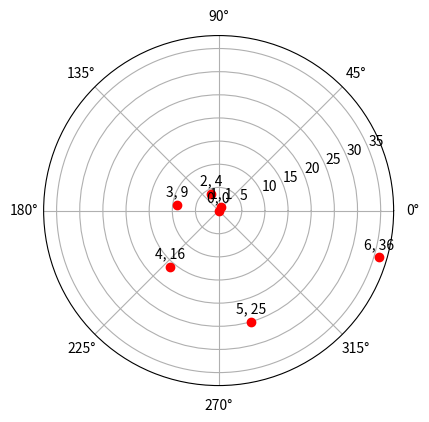

The script that saved this image:
import matplotlib.pyplot as plt
import numpy as np
import matplotlib.transforms as mtransforms

xs = np.arange(7)
ys = xs**2

fig = plt.figure(figsize=(5, 10))
ax = plt.subplot(2, 1, 2, projection='polar')

trans_offset = mtransforms.offset_copy(ax.transData, fig=fig,
                                       y=6, units='dots')

for x, y in zip(xs, ys):
    plt.polar(x, y, 'ro')
    plt.text(x, y, '%d, %d' % (int(x), int(y)),
             transform=trans_offset,
             horizontalalignment='center',
             verticalalignment='bottom')

plt.show()
